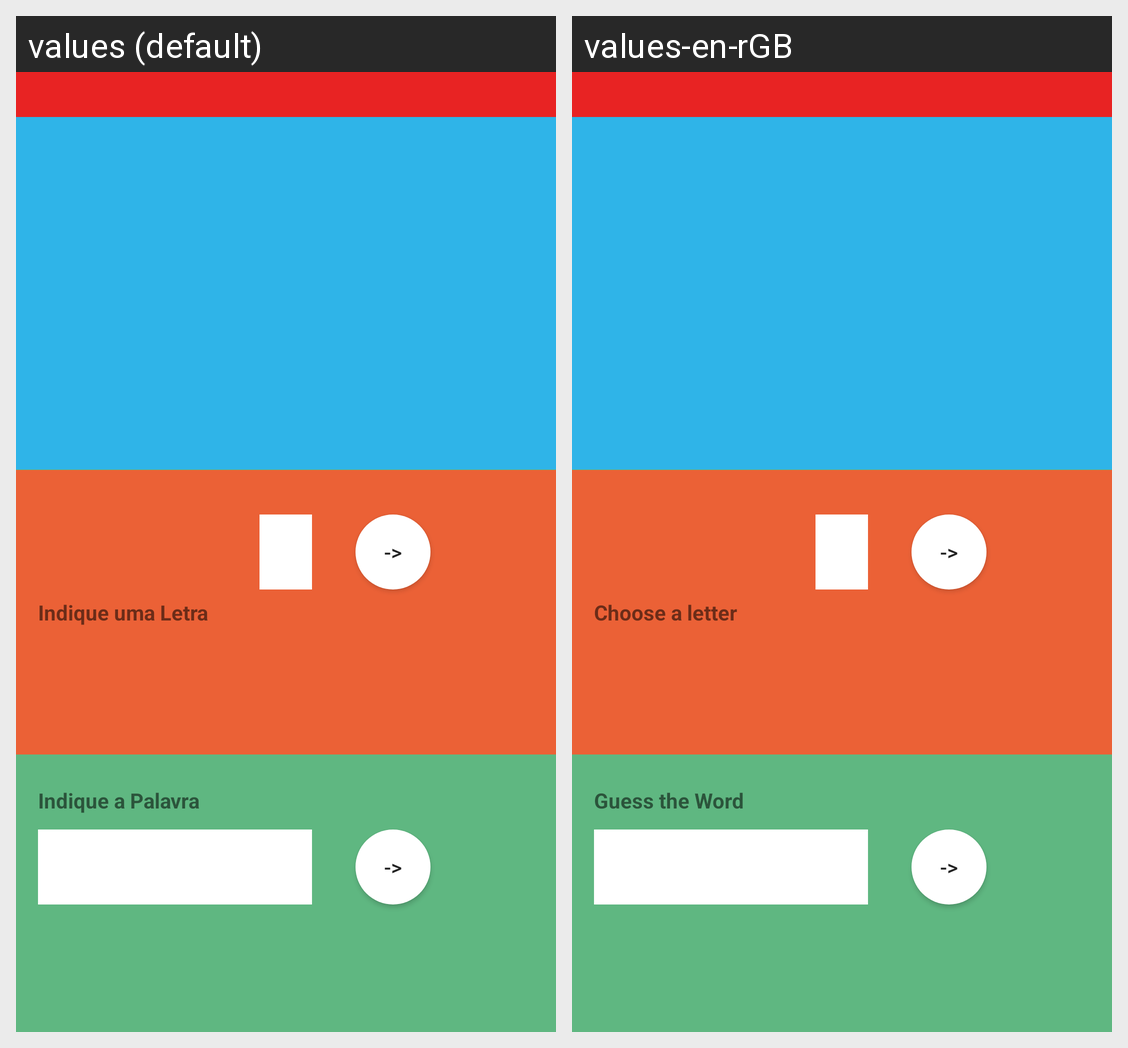

Translations of the strings shown on this Android screen, per locale in the grid:
Android screen res/layout/activity_game.xml rendered under 2 locales, left to right: values (default), values-en-rGB. Device: Nexus 5 (rendered at 1080×1920; each locale shown at half size, 540×960, under a caption strip naming it); theme AppTheme.
Strings drawn on this screen, with the default value and each locale's value (text and hints the layout hard-codes, and strings that could not be matched under every locale, appear in the picture but are not listed):

UmaLetra
  values: Indique uma Letra
  values-en-rGB: Choose a letter

UmaPalavra
  values: Indique a Palavra
  values-en-rGB: Guess the Word
